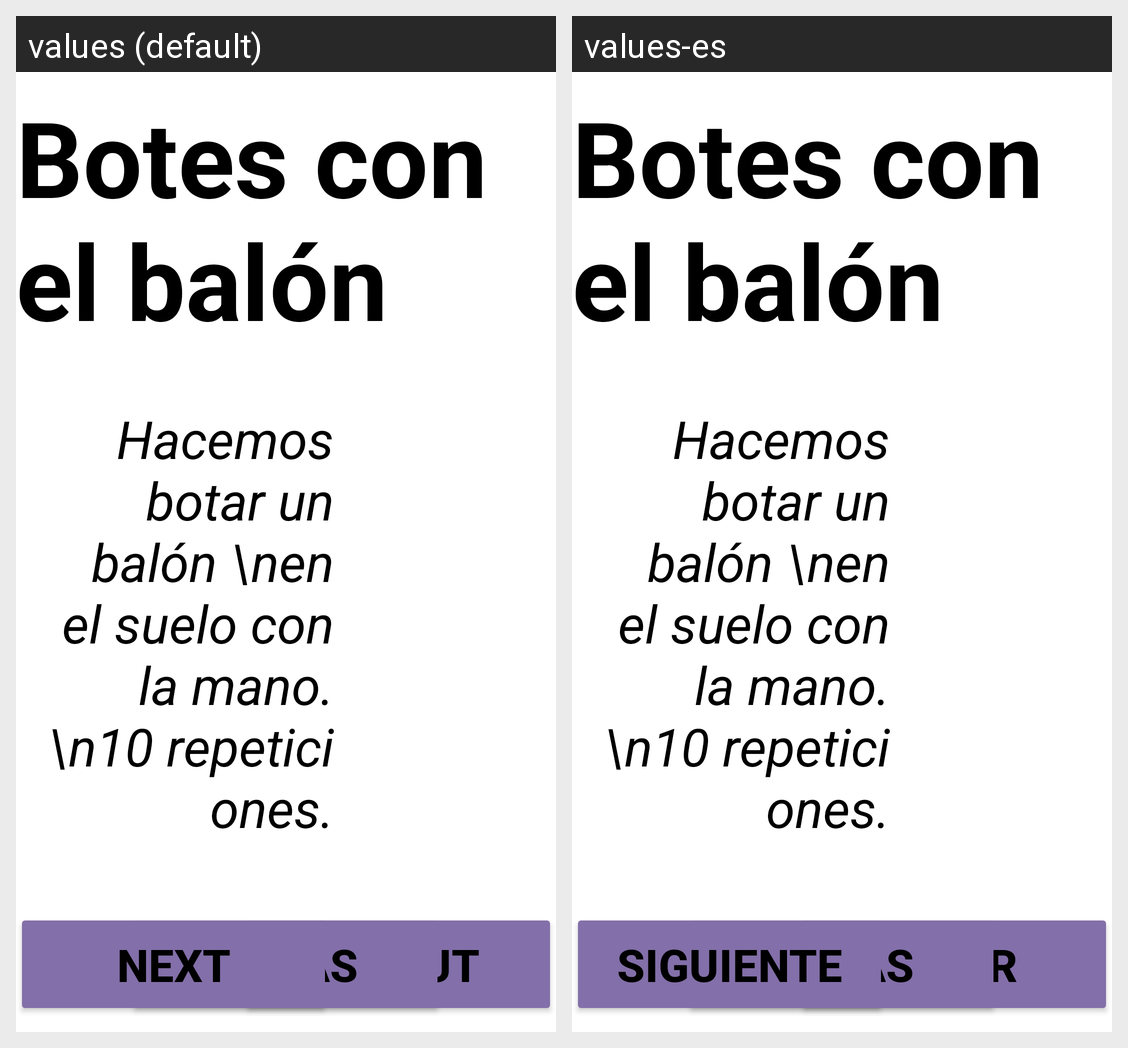

The Android screen above is rendered under two locales of the same app. Produce the string resources it draws, with the default and per-locale values.
Android screen res/layout/fragment_recom2_exer_fragment7.xml rendered under 2 locales, left to right: values (default), values-es. Device: Nexus 5 (rendered at 1080×1920; each locale shown at half size, 540×960, under a caption strip naming it); theme AppTheme.
Strings drawn on this screen, with the default value and each locale's value (text and hints the layout hard-codes, and strings that could not be matched under every locale, appear in the picture but are not listed):

btn_goOut
  values: Go out
  values-es: Salir

btn_next
  values: Next
  values-es: Siguiente
